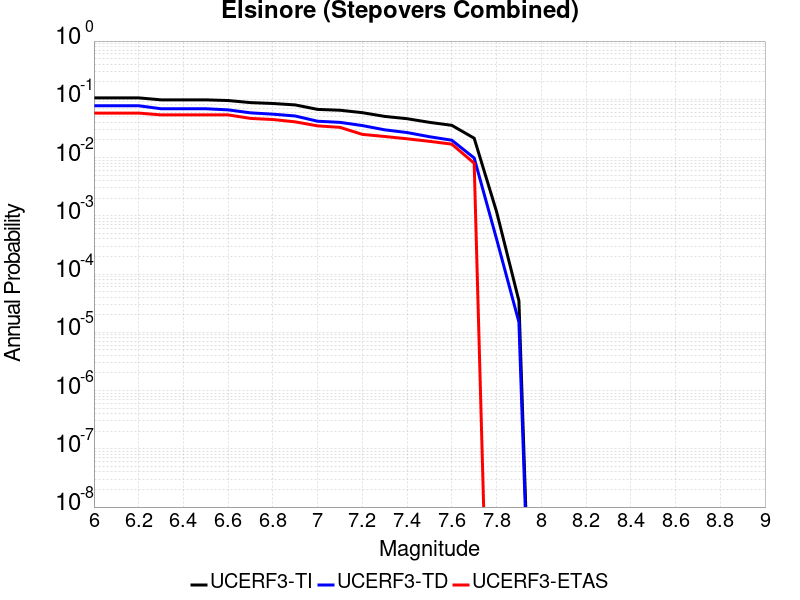

The file beside this chart, header and first rows:
Magnitude, UCERF3-TI Prob, UCERF3-TD Prob, UCERF3-ETAS Prob
6.0, 0.1059, 0.0775, 0.058
6.1, 0.1059, 0.0775, 0.058
6.2, 0.1059, 0.0775, 0.058
6.3, 0.09793, 0.06885, 0.054
6.4, 0.09793, 0.06885, 0.054
6.5, 0.09793, 0.06885, 0.054
6.6, 0.09528, 0.0659, 0.054
6.7, 0.08778, 0.05856, 0.047
6.8, 0.08475, 0.05559, 0.045
6.9, 0.08011, 0.05173, 0.041
7.0, 0.06712, 0.04204, 0.035
7.1, 0.06493, 0.0402, 0.033
7.2, 0.05898, 0.03544, 0.025
7.3, 0.05088, 0.02992, 0.023
7.4, 0.04646, 0.02688, 0.021
7.5, 0.04024, 0.02279, 0.019
7.6, 0.03575, 0.01985, 0.017
7.7, 0.02148, 0.009841, 0.008
7.8, 0.001183, 4.0138586E-4, 0.0
7.9, 3.4838133E-5, 1.4969513E-5, 0.0
